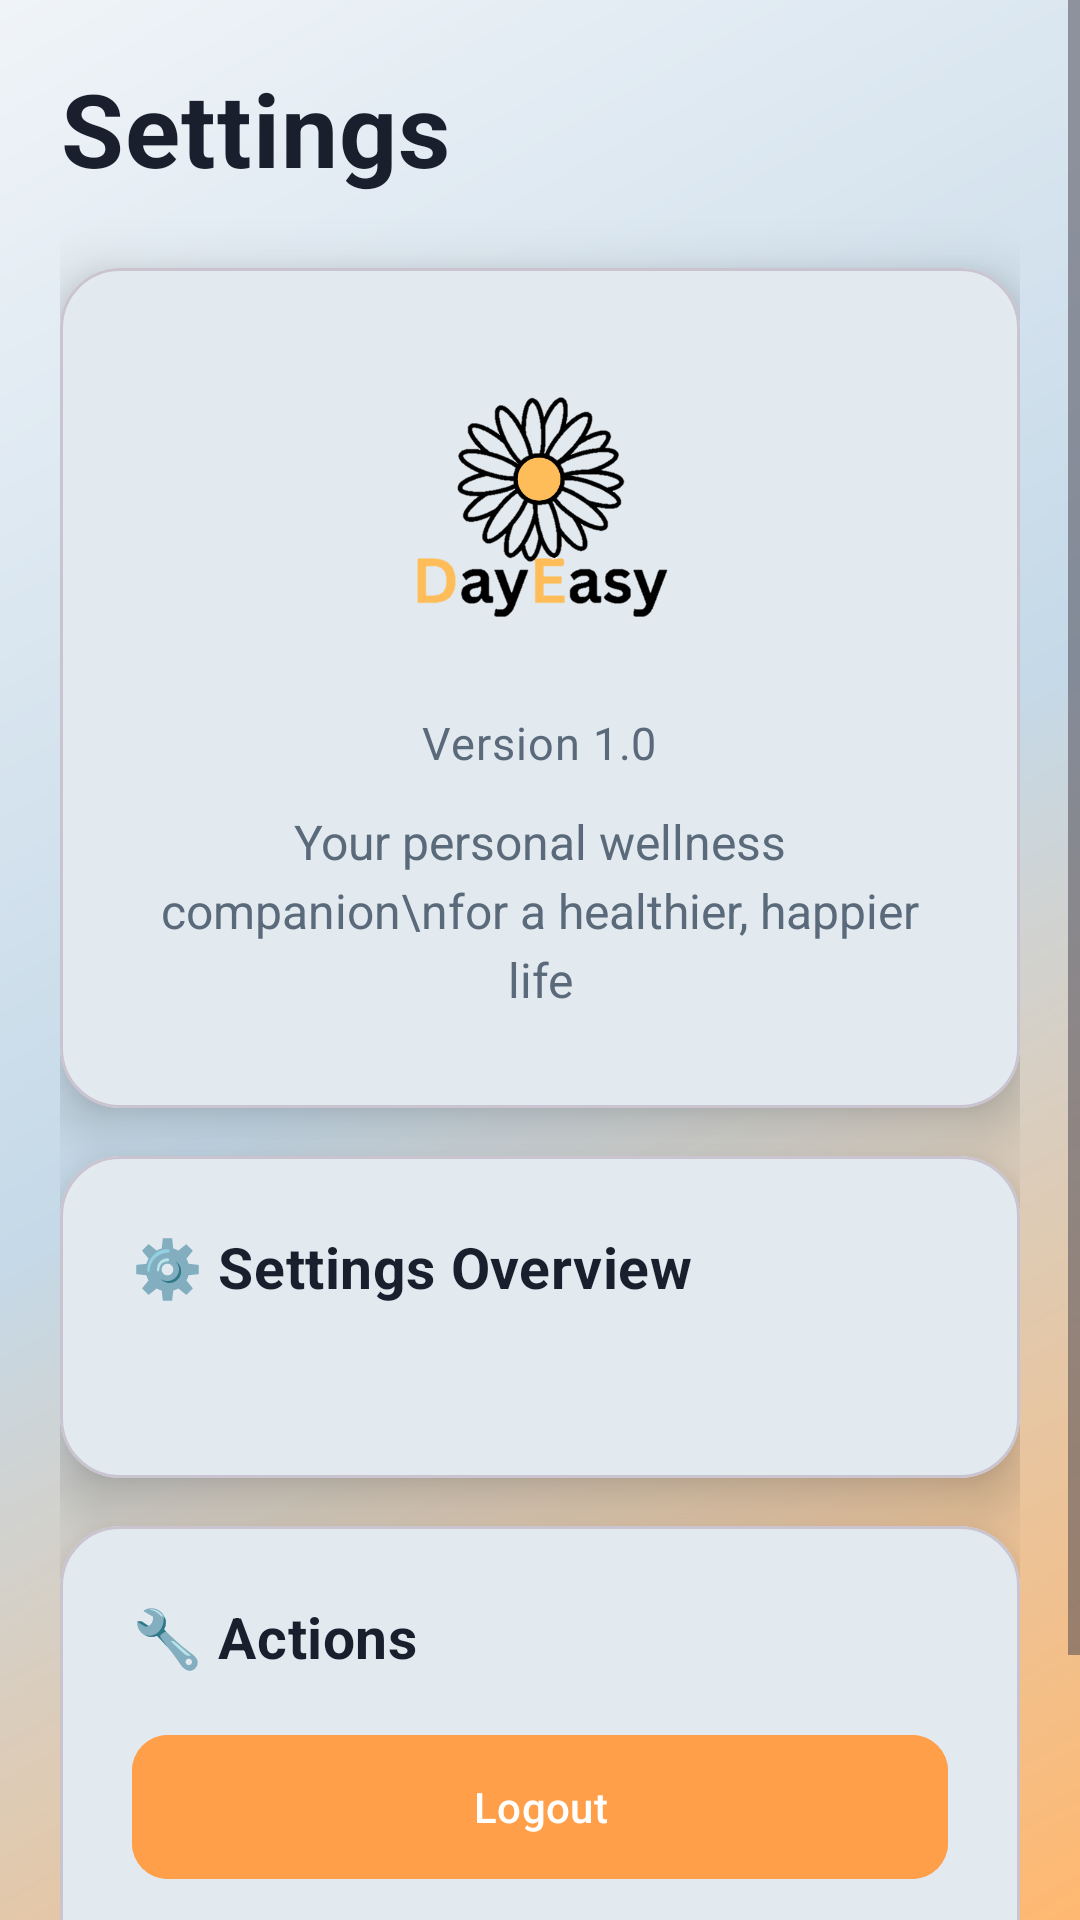

Reconstruct the res/layout file that produces this screen, plus the resources it refers to.
<!-- AndroidManifest.xml: application theme Theme.WellnessTracker -->
<!-- res/layout/fragment_settings.xml -->
<?xml version="1.0" encoding="utf-8"?>
<ScrollView xmlns:android="http://schemas.android.com/apk/res/android"
    xmlns:app="http://schemas.android.com/apk/res-auto"
    android:layout_width="match_parent"
    android:layout_height="match_parent"
    android:background="@drawable/gradient_background"
    android:fillViewport="true">

    <androidx.constraintlayout.widget.ConstraintLayout
        android:layout_width="match_parent"
        android:layout_height="wrap_content"
        android:padding="20dp">

        
        <TextView
            android:id="@+id/title"
            android:layout_width="0dp"
            android:layout_height="wrap_content"
            android:text="@string/settings_title"
            android:textColor="@color/text_primary"
            android:textSize="34sp"
            android:textStyle="bold"
            android:letterSpacing="0.01"
            app:layout_constraintEnd_toEndOf="parent"
            app:layout_constraintStart_toStartOf="parent"
            app:layout_constraintTop_toTopOf="parent" />

        
        <com.google.android.material.card.MaterialCardView
            android:id="@+id/info_card"
            android:layout_width="0dp"
            android:layout_height="wrap_content"
            android:layout_marginTop="24dp"
            app:cardBackgroundColor="@color/surface"
            app:cardCornerRadius="20dp"
            app:cardElevation="12dp"
            app:layout_constraintEnd_toEndOf="parent"
            app:layout_constraintStart_toStartOf="parent"
            app:layout_constraintTop_toBottomOf="@id/title">

            <LinearLayout
                android:layout_width="match_parent"
                android:layout_height="wrap_content"
                android:gravity="center"
                android:orientation="vertical"
                android:padding="32dp">

                <ImageView
                    android:layout_width="100dp"
                    android:layout_height="100dp"
                    android:contentDescription="@string/app_name"
                    android:src="@drawable/dayeasylogo" />

                <TextView
                    android:layout_width="wrap_content"
                    android:layout_height="wrap_content"
                    android:layout_marginTop="16dp"
                    android:text="@string/app_version"
                    android:textColor="@color/text_secondary"
                    android:textSize="15sp"
                    android:letterSpacing="0.02" />

                <TextView
                    android:layout_width="wrap_content"
                    android:layout_height="wrap_content"
                    android:layout_marginTop="12dp"
                    android:gravity="center"
                    android:text="Your personal wellness companion\nfor a healthier, happier life"
                    android:textColor="@color/text_secondary"
                    android:textSize="16sp"
                    android:lineSpacingExtra="4dp" />

            </LinearLayout>

        </com.google.android.material.card.MaterialCardView>

        
        <com.google.android.material.card.MaterialCardView
            android:id="@+id/current_settings_card"
            android:layout_width="0dp"
            android:layout_height="wrap_content"
            android:layout_marginTop="16dp"
            app:cardBackgroundColor="@color/surface"
            app:cardCornerRadius="20dp"
            app:cardElevation="12dp"
            app:layout_constraintEnd_toEndOf="parent"
            app:layout_constraintStart_toStartOf="parent"
            app:layout_constraintTop_toBottomOf="@id/info_card">

            <LinearLayout
                android:layout_width="match_parent"
                android:layout_height="wrap_content"
                android:orientation="vertical"
                android:padding="24dp">

                <TextView
                    android:layout_width="wrap_content"
                    android:layout_height="wrap_content"
                    android:text="⚙️ Settings Overview"
                    android:textColor="@color/text_primary"
                    android:textSize="19sp"
                    android:textStyle="bold"
                    android:letterSpacing="0.01" />

                <TextView
                    android:id="@+id/current_settings_text"
                    android:layout_width="match_parent"
                    android:layout_height="wrap_content"
                    android:layout_marginTop="12dp"
                    android:lineSpacingExtra="6dp"
                    android:textColor="@color/text_secondary"
                    android:textSize="16sp" />

            </LinearLayout>

        </com.google.android.material.card.MaterialCardView>

        
        <com.google.android.material.card.MaterialCardView
            android:id="@+id/actions_card"
            android:layout_width="0dp"
            android:layout_height="wrap_content"
            android:layout_marginTop="16dp"
            android:layout_marginBottom="80dp"
            app:cardBackgroundColor="@color/surface"
            app:cardCornerRadius="20dp"
            app:cardElevation="12dp"
            app:layout_constraintEnd_toEndOf="parent"
            app:layout_constraintStart_toStartOf="parent"
            app:layout_constraintTop_toBottomOf="@id/current_settings_card">

            <LinearLayout
                android:layout_width="match_parent"
                android:layout_height="wrap_content"
                android:orientation="vertical"
                android:padding="24dp">

                <TextView
                    android:layout_width="wrap_content"
                    android:layout_height="wrap_content"
                    android:text="🔧 Actions"
                    android:textColor="@color/text_primary"
                    android:textSize="19sp"
                    android:textStyle="bold"
                    android:letterSpacing="0.01" />

                <com.google.android.material.button.MaterialButton
                    android:id="@+id/btn_logout"
                    android:layout_width="match_parent"
                    android:layout_height="56dp"
                    android:layout_marginTop="16dp"
                    android:backgroundTint="@color/secondary_30"
                    android:text="@string/logout"
                    android:textColor="@color/white"
                    app:cornerRadius="12dp" />

                <com.google.android.material.button.MaterialButton
                    android:id="@+id/btn_reset_data"
                    android:layout_width="match_parent"
                    android:layout_height="56dp"
                    android:layout_marginTop="12dp"
                    android:backgroundTint="@color/error"
                    android:text="@string/reset_all_data"
                    android:textColor="@color/white"
                    app:cornerRadius="12dp" />

            </LinearLayout>

        </com.google.android.material.card.MaterialCardView>

    </androidx.constraintlayout.widget.ConstraintLayout>

</ScrollView>
<!-- resources referenced by this layout -->
<resources>
  <color name="error">#E53935</color>
  <color name="secondary_30">#FF9F4A</color>
  <color name="surface">#FFFFFF</color>
  <color name="text_primary">#1A1F2E</color>
  <color name="text_secondary">#5A6A7A</color>
  <color name="white">#FFFFFFFF</color>
  <!-- drawable dayeasylogo: png bitmap (drawable, 27668 bytes) -->
  <!-- drawable gradient_background (drawable) -->
  <?xml version="1.0" encoding="utf-8"?>
  <shape xmlns:android="http://schemas.android.com/apk/res/android">
      <gradient
          android:angle="135"
          android:endColor="@color/primary_60"
          android:centerColor="@color/primary_light"
          android:startColor="@color/secondary_light"
          android:type="linear" />
  </shape>
  <string name="app_name">DayEasy</string>
  <string name="app_version">Version 1.0</string>
  <string name="logout">Logout</string>
  <string name="reset_all_data">Reset All Data</string>
  <string name="settings_title">Settings</string>
  <style name="Theme.WellnessTracker" parent="Base.Theme.WellnessTracker" />
  <color name="primary_60">#F0F4F8</color>
  <color name="primary_light">#C5D9E8</color>
  <color name="secondary_light">#FFB870</color>
  <style name="Base.Theme.WellnessTracker" parent="Theme.Material3.DayNight.NoActionBar">
          
          <item name="colorPrimary">@color/primary</item>
          <item name="colorPrimaryVariant">@color/primary_dark</item>
          <item name="colorOnPrimary">@color/white</item>
  
          
          <item name="colorSecondary">@color/secondary_30</item>
          <item name="colorSecondaryVariant">@color/secondary_dark</item>
          <item name="colorOnSecondary">@color/white</item>
  
          
          <item name="colorTertiary">@color/accent_10</item>
          <item name="colorTertiaryContainer">@color/accent_light</item>
          <item name="colorOnTertiary">@color/text_primary</item>
  
          
          <item name="colorSurface">@color/surface</item>
          <item name="colorOnSurface">@color/text_primary</item>
          <item name="android:colorBackground">@color/primary_60</item>
          <item name="colorOnBackground">@color/text_primary</item>
  
          
          <item name="android:statusBarColor">@color/primary</item>
          <item name="android:navigationBarColor">@color/surface</item>
          <item name="android:windowLightStatusBar">false</item>
      </style>
  <color name="primary">#2C5F8D</color>
  <color name="primary_dark">#1A3A5C</color>
  <color name="secondary_dark">#E88832</color>
  <color name="accent_10">#F4B942</color>
  <color name="accent_light">#F7CD6D</color>
</resources>
